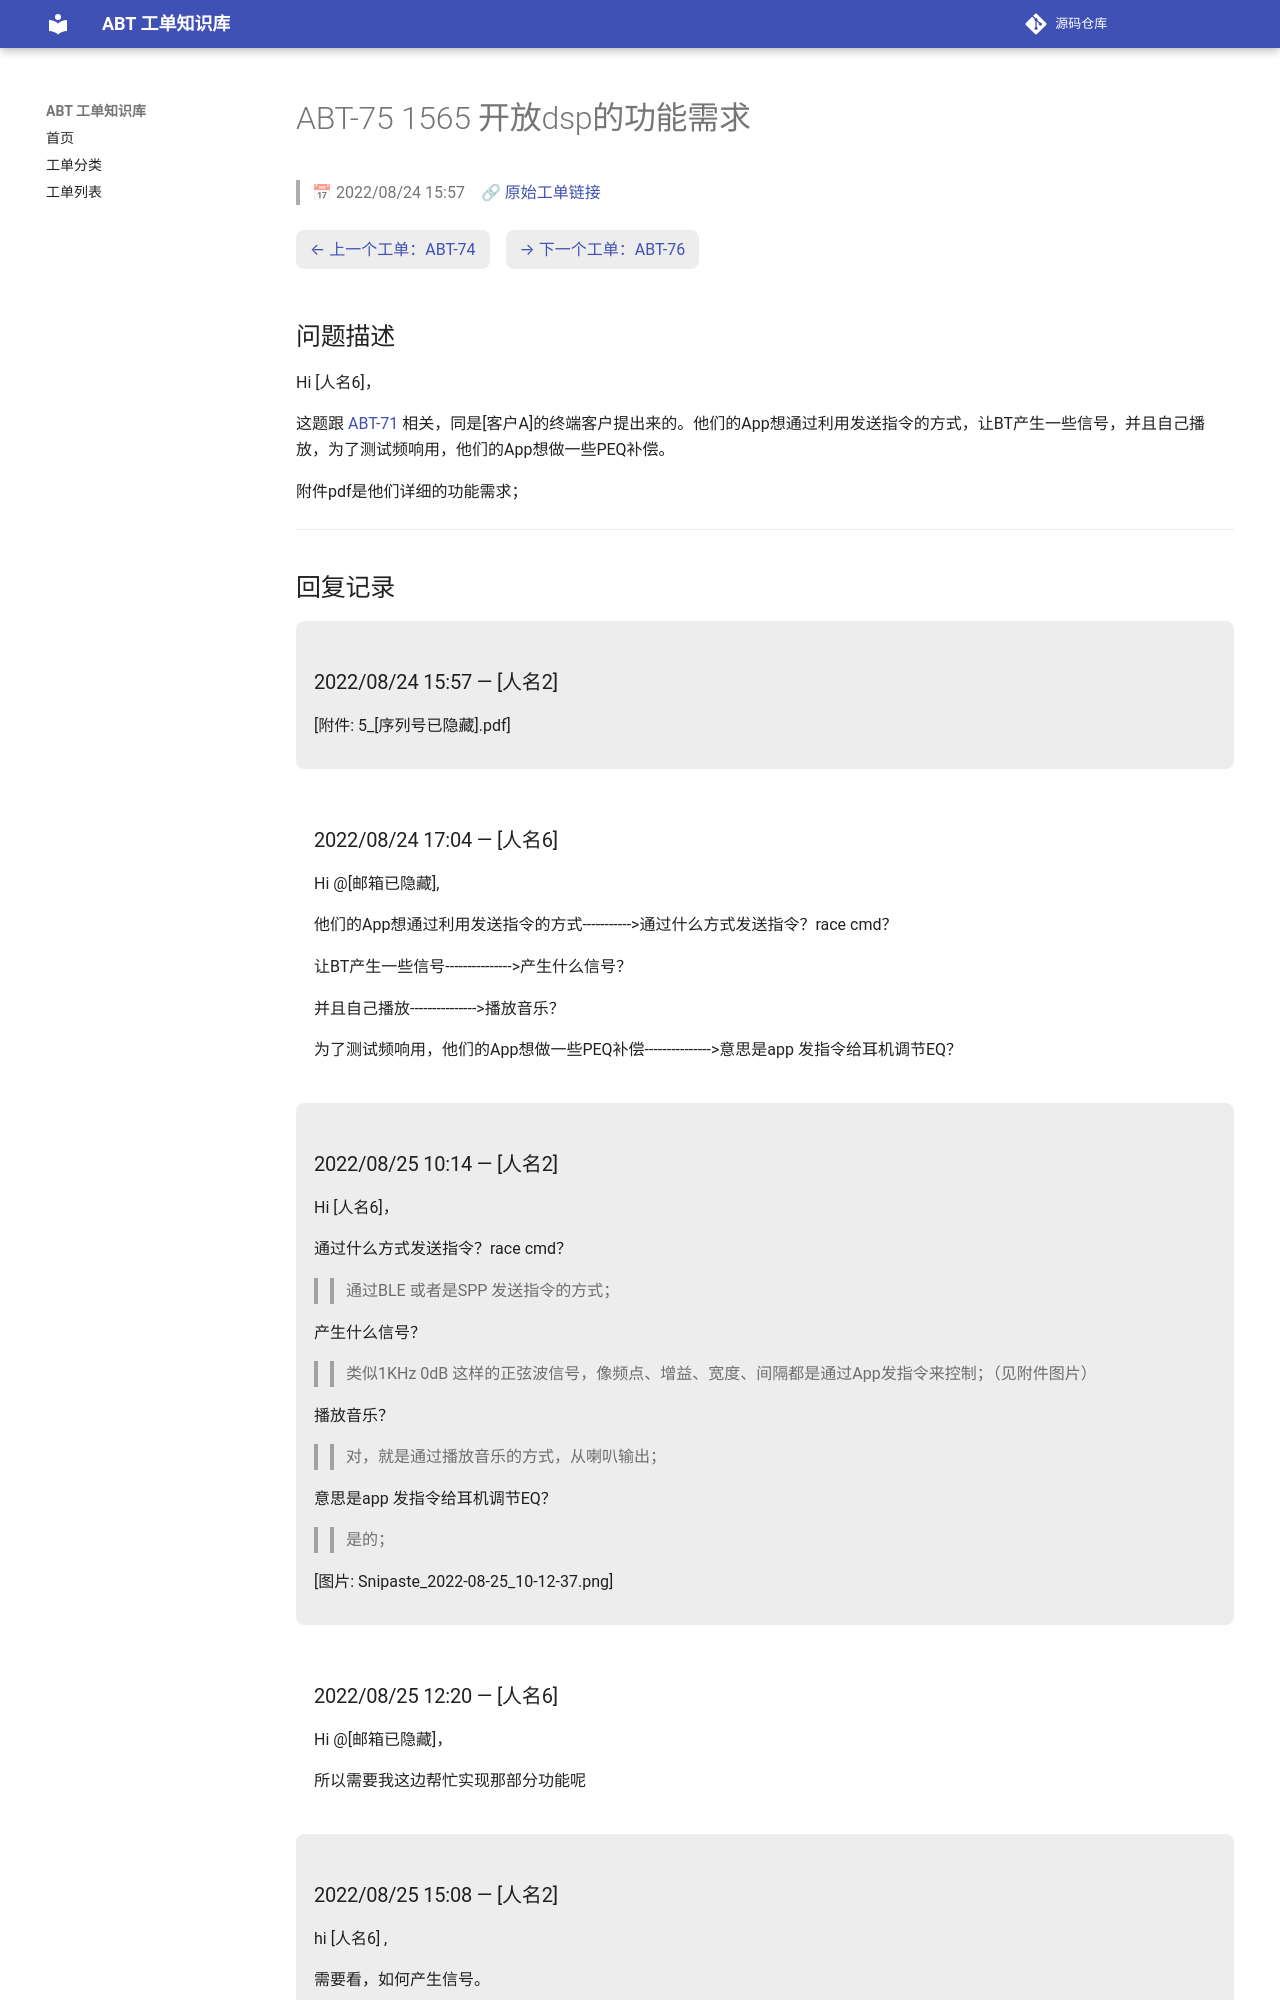

repository: luckycee/airoha-kb · page: tickets/ABT-75/index.html · generator: mkdocs

---
id: ABT-75
title: "1565 开放dsp的功能需求"
date: 2022/08/24 15:57
status: Closed
source: https://eservice.airoha.com.tw/servicedesk/customer/portal/1038/MIUIX1565-75
---

# ABT-75 1565 开放dsp的功能需求

> 📅 2022/08/24 15:57　🔗 [原始工单链接](https://eservice.airoha.com.tw/servicedesk/customer/portal/1038/MIUIX1565-75)

<div class="ticket-nav" markdown="1">

[← 上一个工单：ABT-74](ABT-74.md)　[→ 下一个工单：ABT-76](ABT-76.md)

</div>

## 问题描述

Hi [人名6]，

这题跟 [ABT-71](ABT-71.md) 相关，同是[客户A]的终端客户提出来的。他们的App想通过利用发送指令的方式，让BT产生一些信号，并且自己播放，为了测试频响用，他们的App想做一些PEQ补偿。

附件pdf是他们详细的功能需求；

---

## 回复记录

<div class="reply odd" markdown="1">

### 2022/08/24 15:57 — [人名2]

[附件: 5_[序列号已隐藏].pdf]

</div>

<div class="reply even" markdown="1">

### 2022/08/24 17:04 — [人名6]

Hi @[邮箱已隐藏],

他们的App想通过利用发送指令的方式----------->通过什么方式发送指令？race cmd？

让BT产生一些信号--------------->产生什么信号？

并且自己播放--------------->播放音乐？

为了测试频响用，他们的App想做一些PEQ补偿--------------->意思是app 发指令给耳机调节EQ？

</div>

<div class="reply odd" markdown="1">

### 2022/08/25 10:14 — [人名2]

Hi [人名6]，

通过什么方式发送指令？race cmd？
>> 通过BLE 或者是SPP 发送指令的方式；

产生什么信号？
>> 类似1KHz 0dB 这样的正弦波信号，像频点、增益、宽度、间隔都是通过App发指令来控制；（见附件图片）

播放音乐？
>> 对，就是通过播放音乐的方式，从喇叭输出；

意思是app 发指令给耳机调节EQ？
>> 是的；

[图片: Snipaste_2022-08-25_10-12-37.png]

</div>

<div class="reply even" markdown="1">

### 2022/08/25 12:20 — [人名6]

Hi @[邮箱已隐藏]，

所以需要我这边帮忙实现那部分功能呢

</div>

<div class="reply odd" markdown="1">
